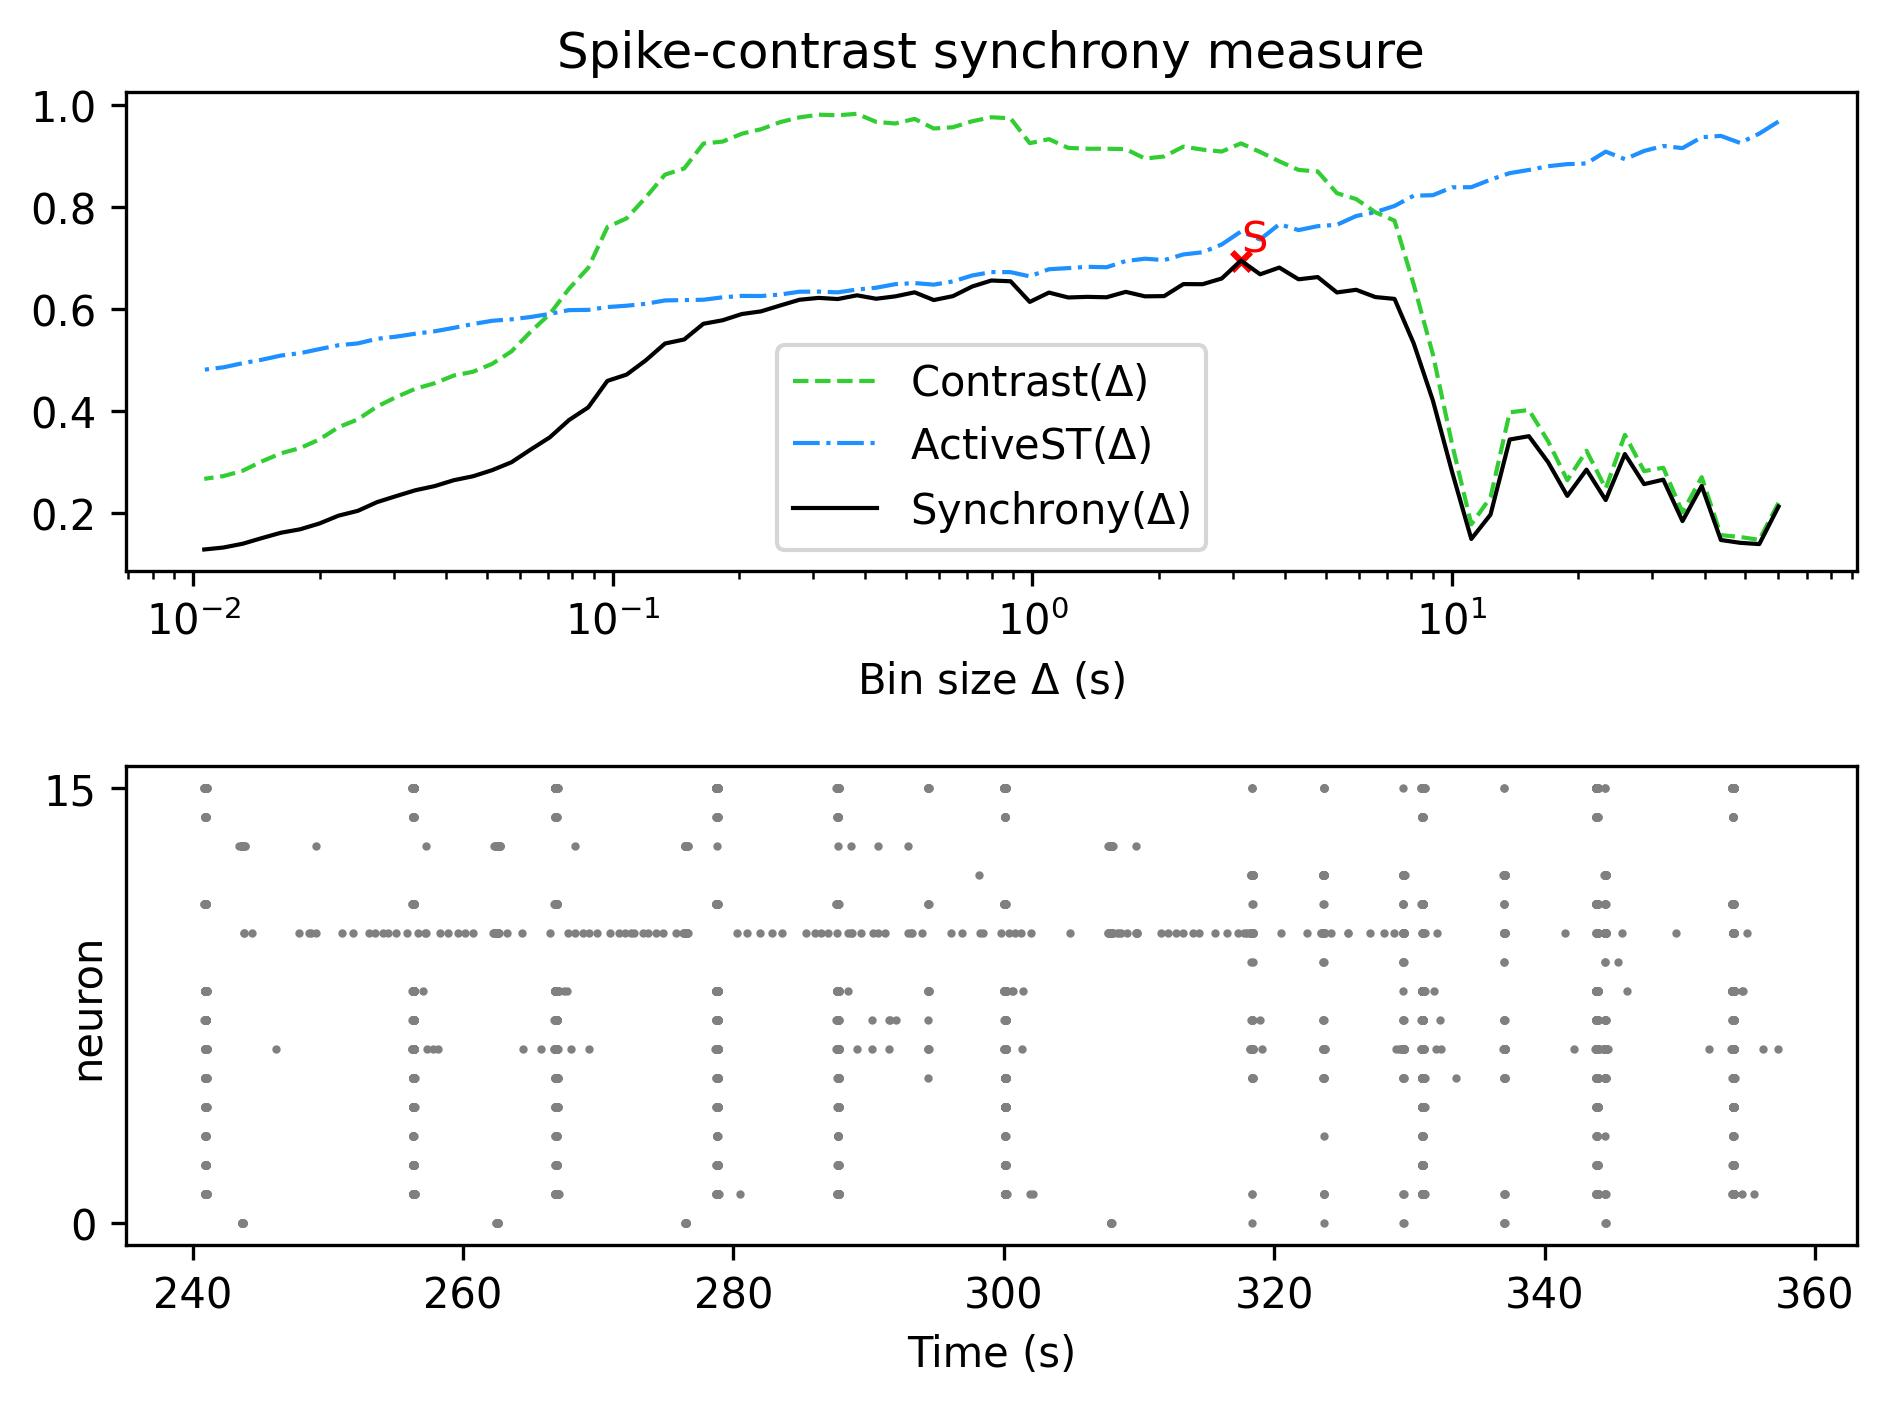

Values plotted in this chart, from the file beside it:
, Spike-contrast (60.0 s), Spike-contrast (54.0 s), Spike-contrast (48.6 s), Spike-contrast (43.74 s), Spike-contrast (39.366 s), Spike-contrast (35.429 s), Spike-contrast (31.886 s), Spike-contrast (28.698 s), Spike-contrast (25.828 s), Spike-contrast (23.245 s), Spike-contrast (20.921 s), Spike-contrast (18.829 s), Spike-contrast (16.946 s), Spike-contrast (15.251 s), Spike-contrast (13.726 s), Spike-contrast (12.353 s), Spike-contrast (11.118 s), Spike-contrast (10.006 s), Spike-contrast (9.006 s), Spike-contrast (8.105 s), Spike-contrast (7.295 s), Spike-contrast (6.565 s), Spike-contrast (5.909 s)
0, 0.2121, 0.1386, 0.1411, 0.1467, 0.2526, 0.1837, 0.265, 0.2562, 0.3151, 0.225, 0.2846, 0.2331, 0.2992, 0.3502, 0.3436, 0.1964, 0.1487, 0.28, 0.4198, 0.532, 0.6193, 0.6229, 0.6371
